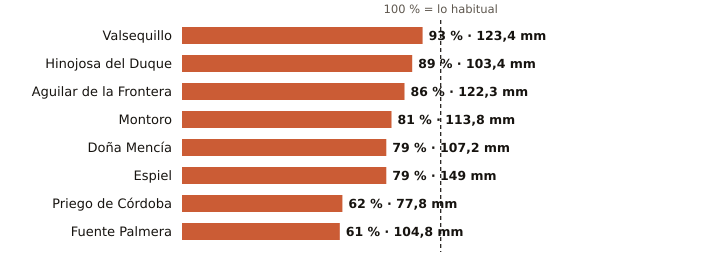

The data file committed next to this chart (first rows):
estacion, provincia, indicativo, mm_otono, referencia_mm, pct, periodo_referencia, hasta, hora
Valsequillo, Córdoba, 4263X, 123.4, 133.4, 93, 2008-2025, 2026-11-24, 11
Hinojosa del Duque, Córdoba, 4267X, 103.4, 116.5, 89, 2002-2025, 2026-11-24, 12
Aguilar de la Frontera, Córdoba, 5624X, 122.3, 142.2, 86, 2006-2025, 2026-11-24, 11
Montoro, Córdoba, 5361X, 113.8, 140.0, 81, 2008-2025, 2026-11-24, 11
Doña Mencía, Córdoba, 5427X, 107.2, 135.9, 79, 1991-2020, 2026-11-24, 12
Espiel, Córdoba, 5459X, 149.0, 187.5, 79, 2010-2025, 2026-11-24, 11
Priego de Córdoba, Córdoba, 5412X, 77.8, 126.0, 62, 2008-2023, 2026-11-24, 12
Fuente Palmera, Córdoba, 5470, 104.8, 170.7, 61, 2009-2025, 2026-11-24, 11
